Image classification data set "Green-Coffee-Bean-Defects-Classification" (youralfa/Green-Coffee-Bean-Defects-Classification on GitHub). Class labels (17): broken or chipped or cut, dried cherry pod, floater, foreign matter, full black, full sour, fungus damaged, hull or husk, immature or unripe, parchment or pergamino, partial black, partial sour, severe insect damage, shell, slight insect damage, specialty, withered.

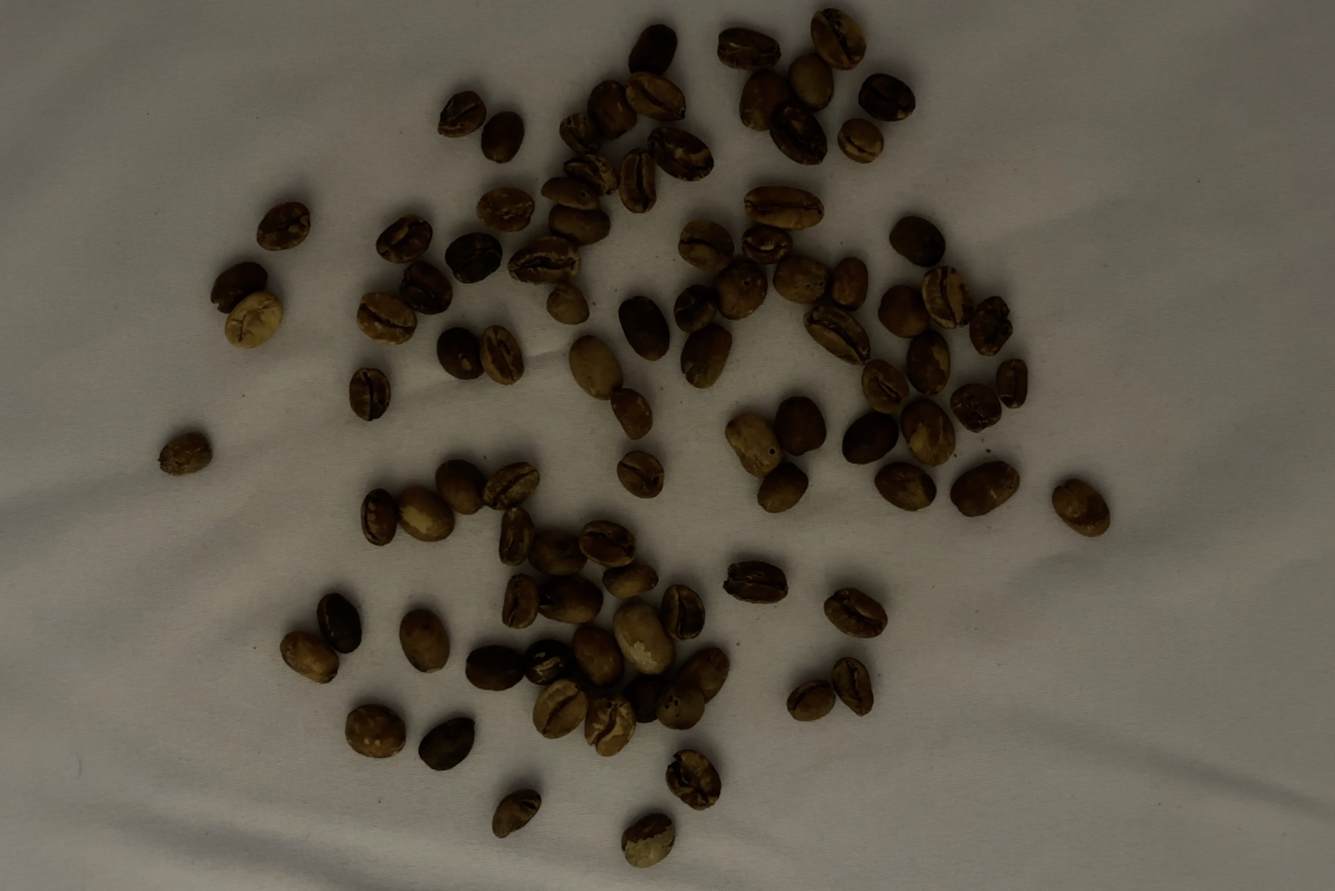
Label: full sour

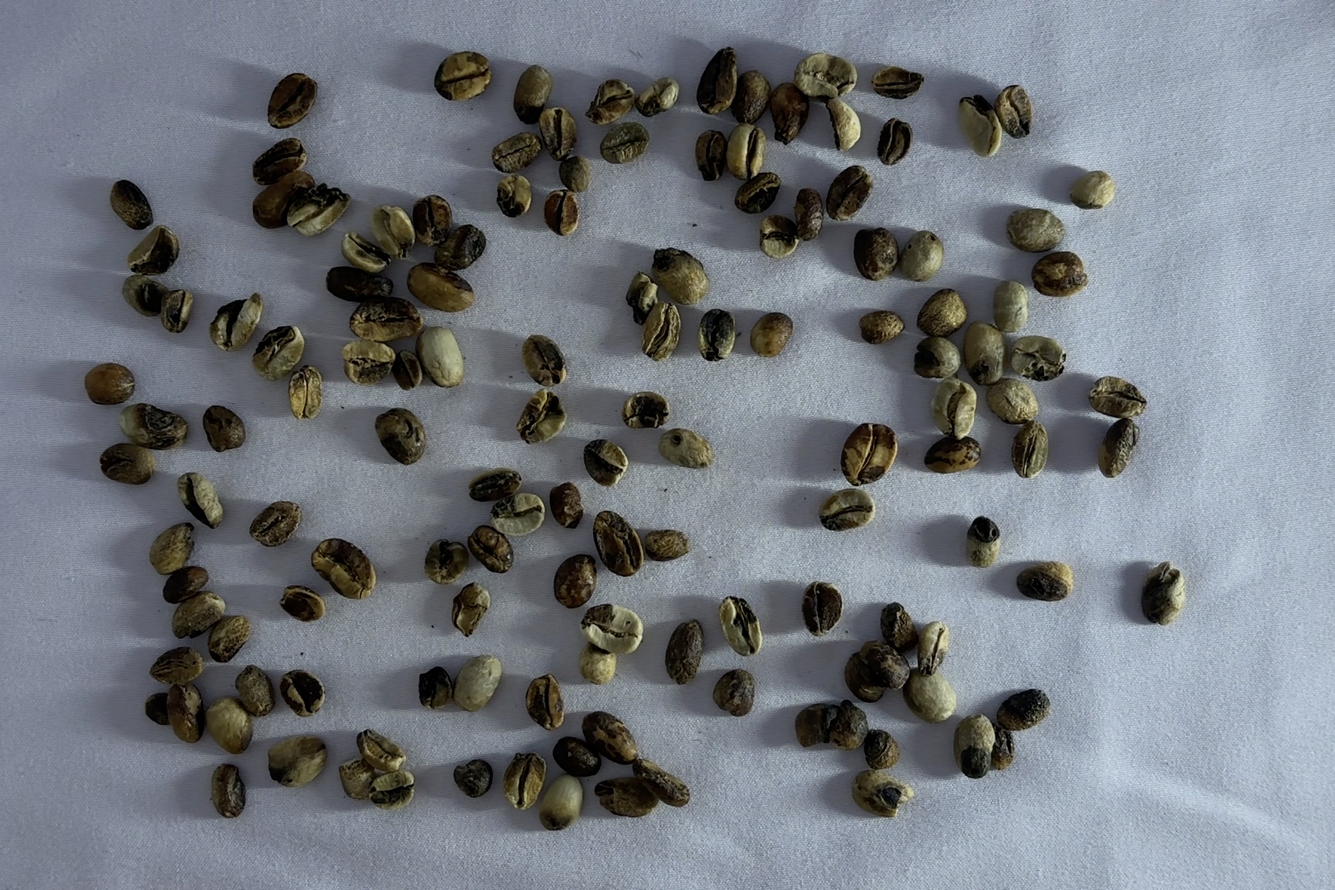
Label: partial black

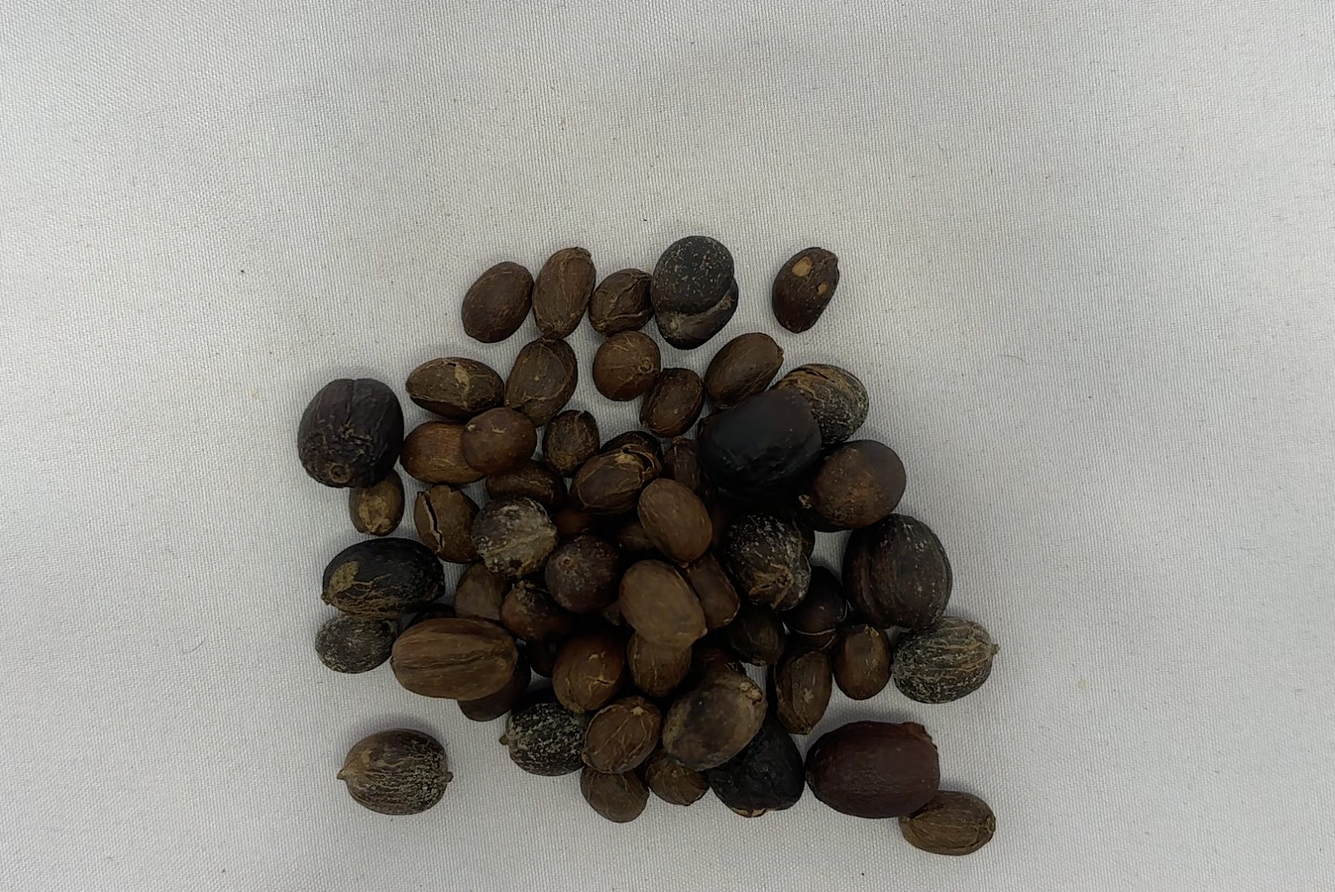
Label: dried cherry pod

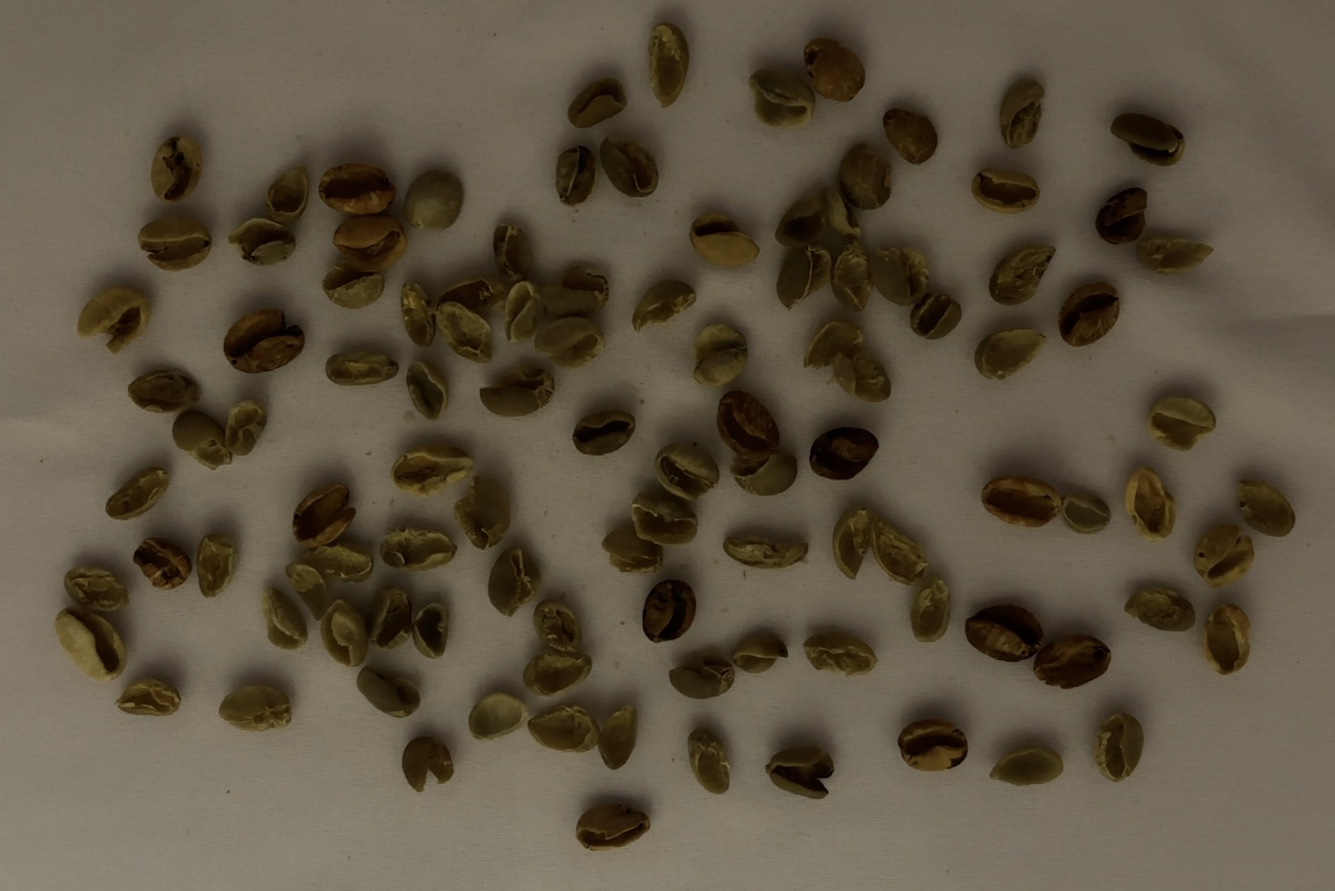
Label: shell

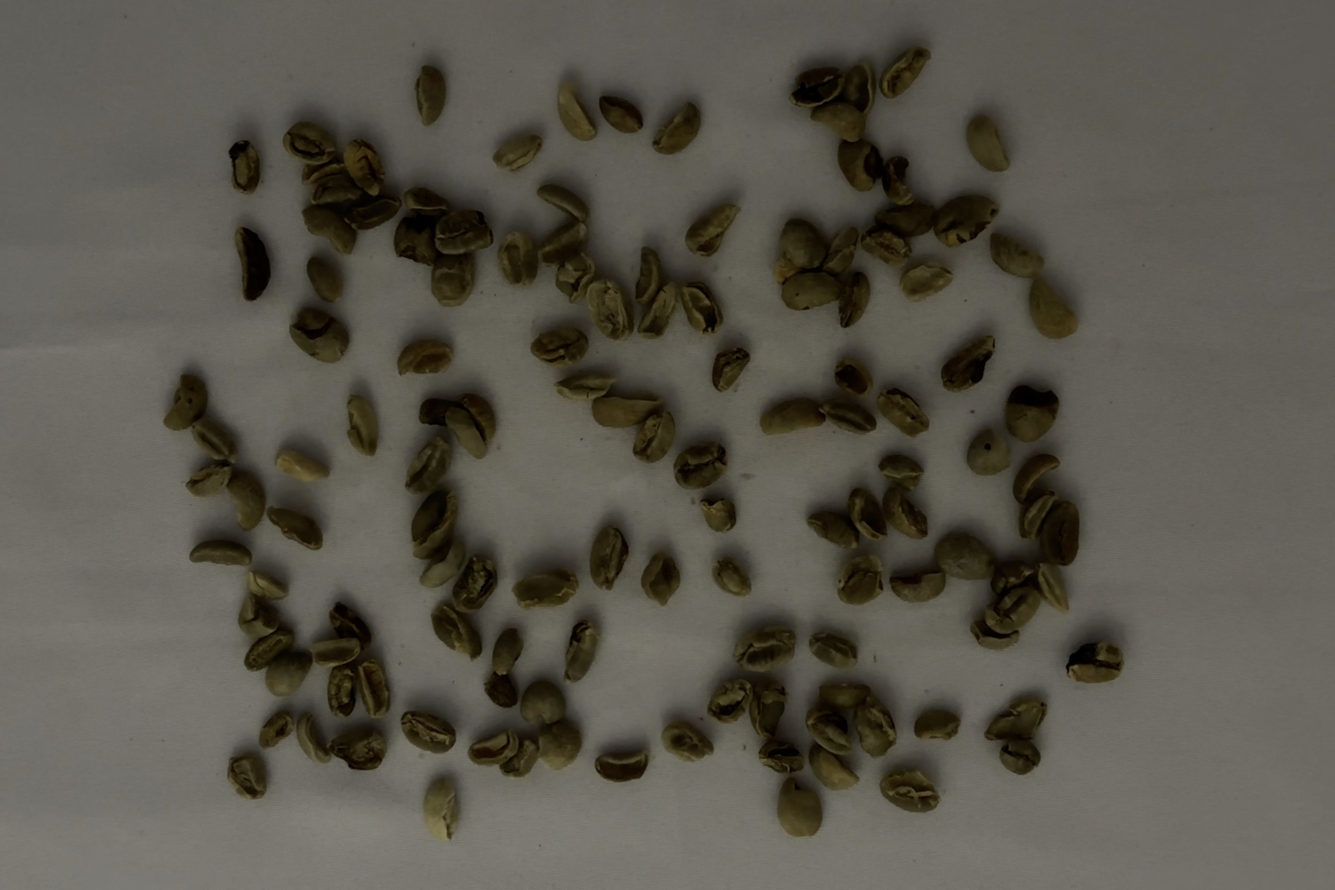
Label: broken or chipped or cut

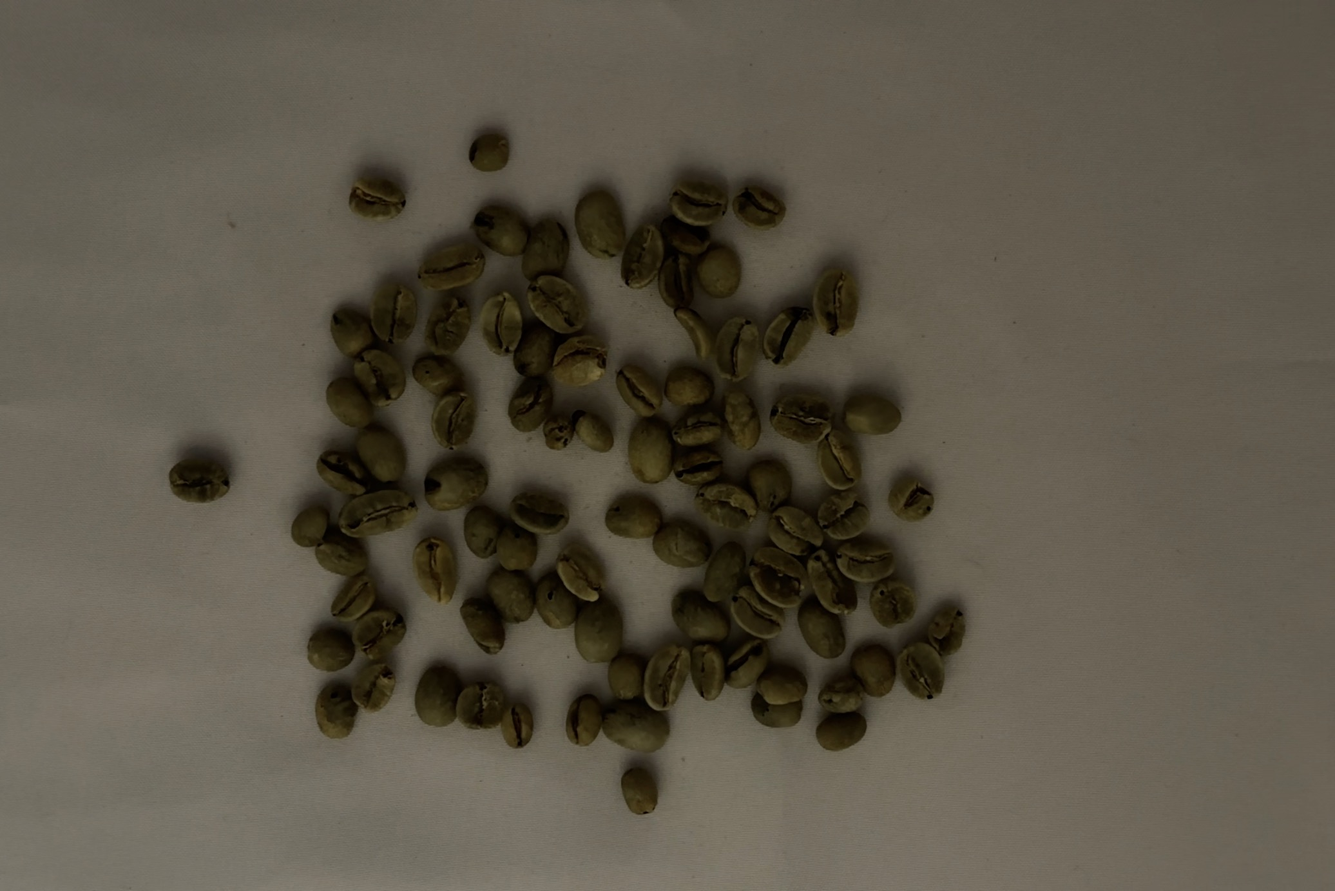
Label: slight insect damage
